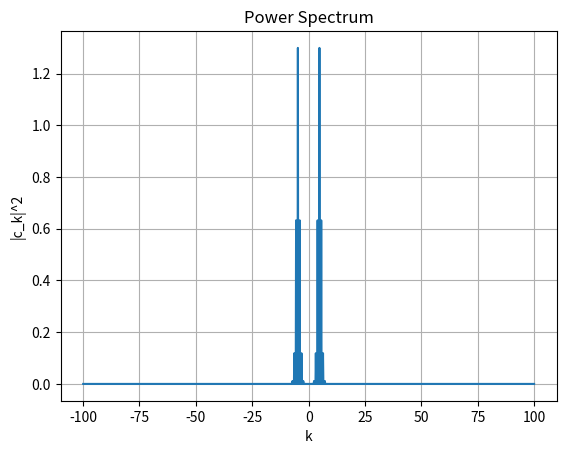

Write the Python code that produced this figure.
# AAE 301: Signals
# Homework 5 Problem 1 (a)
# Author: Bruce LaBounty

# PART A
import numpy as np
import matplotlib.pyplot as plt

nu = 2**19
t = np.linspace(0, 2*np.pi, nu)

f = np.sin(30 * t) * np.exp(2 * np.cos(5 * t))

c = np.fft.fft(f) / nu
c_shifted = np.fft.fftshift(c)
k = np.fft.fftshift(np.fft.fftfreq(nu, d=2*np.pi/nu))

# Correct zoom indexing
idx_zoom = np.where((k >= -100) & (k <= 100))[0]
c_plot = np.abs(c_shifted[idx_zoom])**2

# Plot with correctly matched x/y
plt.plot(k[idx_zoom], c_plot)
plt.xlabel('k')
plt.ylabel('|c_k|^2')
plt.title('Power Spectrum')
plt.grid(True)
plt.show()